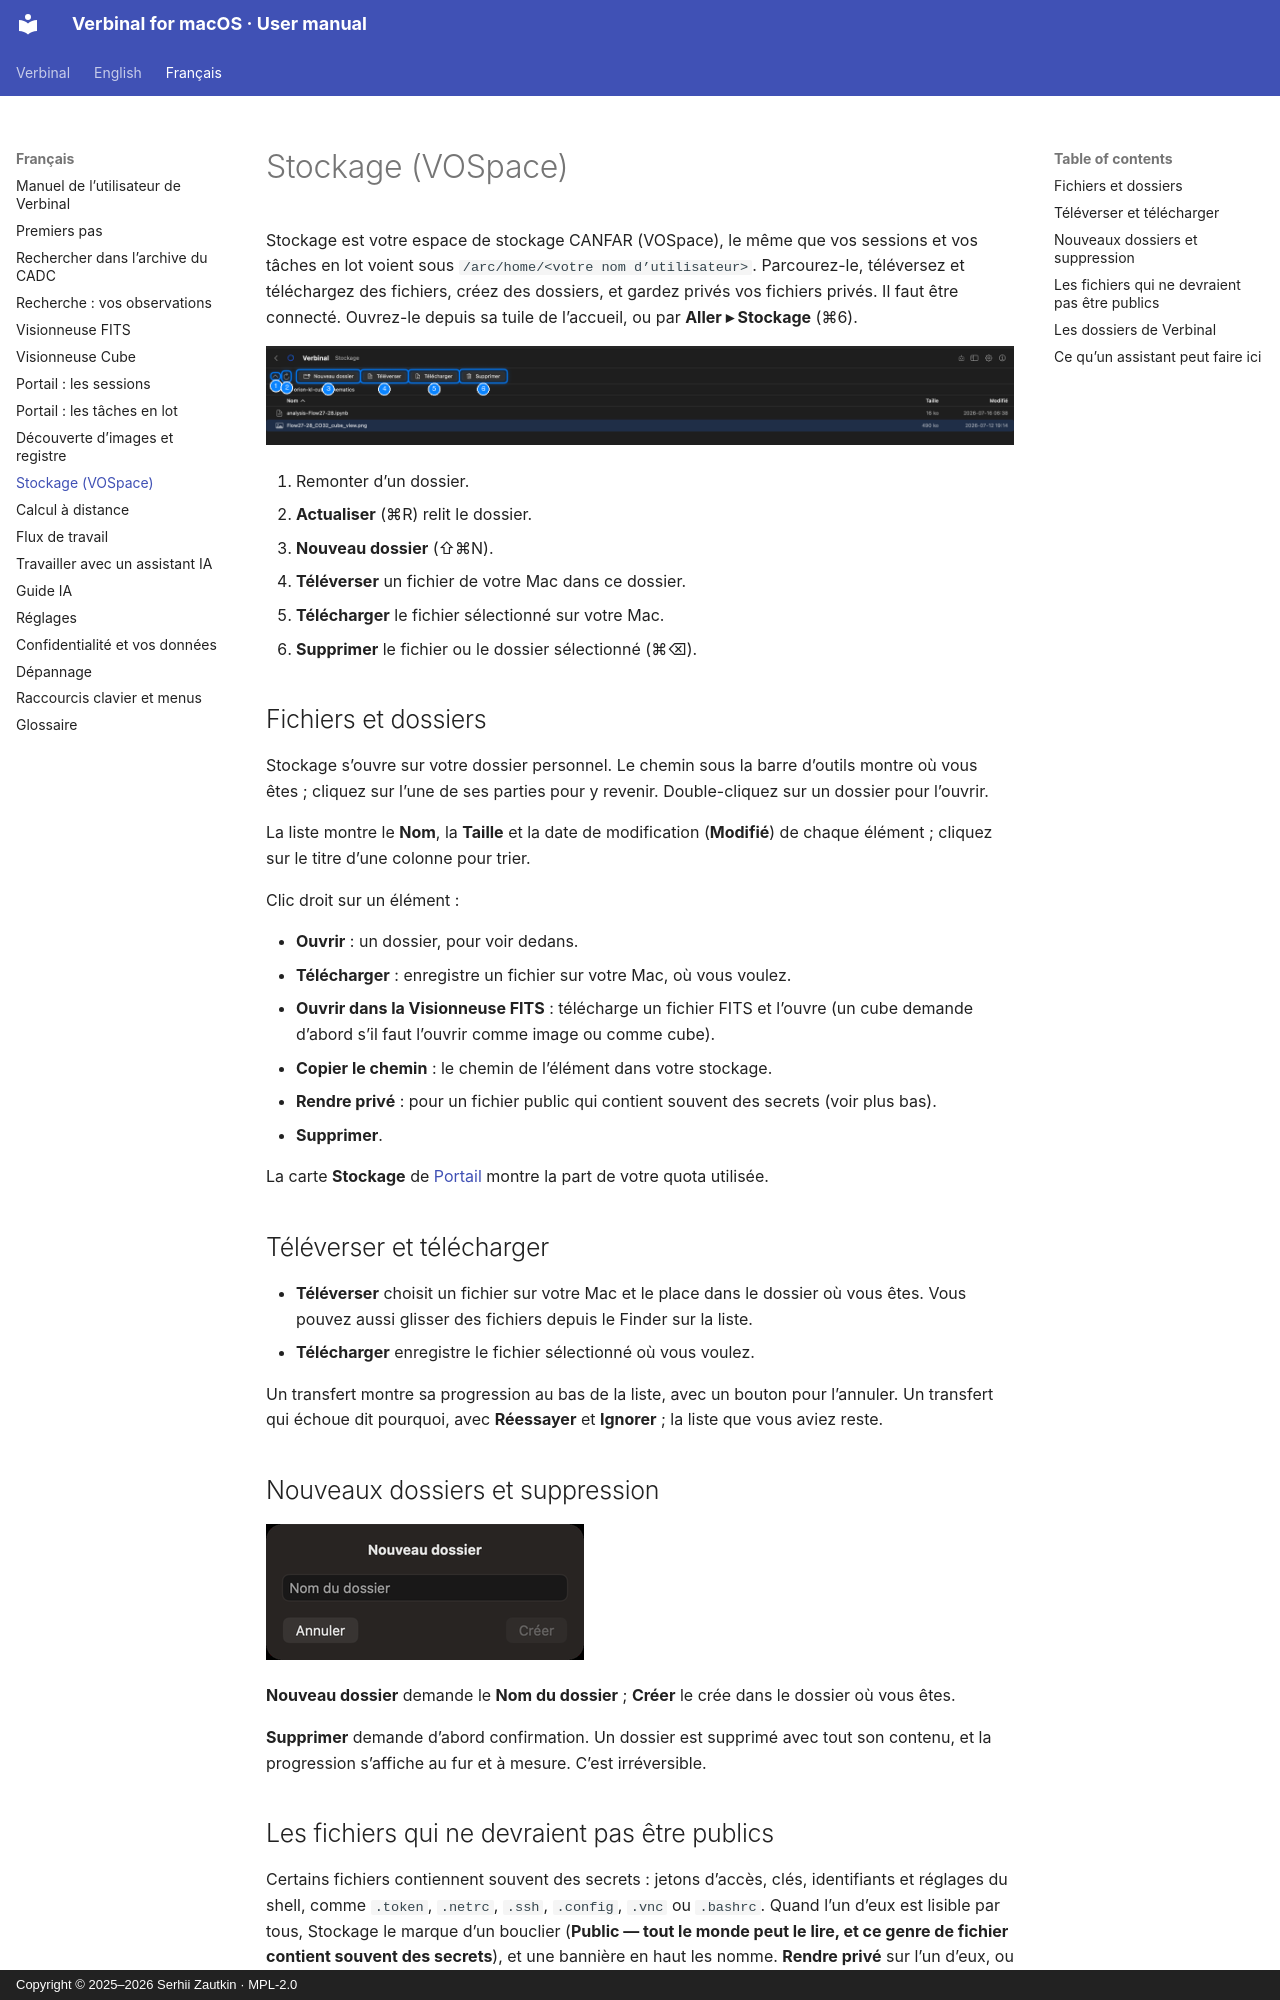

repository: szautkin/canfar-macos · page: fr/09-storage/index.html · generator: mkdocs · copyright: Copyright © 2025–2026 Serhii Zautkin · MPL-2.0

# Stockage (VOSpace)

Stockage est votre espace de stockage CANFAR (VOSpace), le même que vos sessions et vos tâches en lot
voient sous `/arc/home/<votre nom d’utilisateur>`. Parcourez-le, téléversez et téléchargez des fichiers,
créez des dossiers, et gardez privés vos fichiers privés. Il faut être connecté. Ouvrez-le depuis sa
tuile de l’accueil, ou par **Aller ▸ Stockage** (⌘6).

![Stockage : la barre d’outils, et un dossier avec un fichier sélectionné](../images/fr/09-storage/storage.png)

1. Remonter d’un dossier.
2. **Actualiser** (⌘R) relit le dossier.
3. **Nouveau dossier** (⇧⌘N).
4. **Téléverser** un fichier de votre Mac dans ce dossier.
5. **Télécharger** le fichier sélectionné sur votre Mac.
6. **Supprimer** le fichier ou le dossier sélectionné (⌘⌫).

## Fichiers et dossiers

Stockage s’ouvre sur votre dossier personnel. Le chemin sous la barre d’outils montre où vous êtes ;
cliquez sur l’une de ses parties pour y revenir. Double-cliquez sur un dossier pour l’ouvrir.

La liste montre le **Nom**, la **Taille** et la date de modification (**Modifié**) de chaque élément ;
cliquez sur le titre d’une colonne pour trier.

Clic droit sur un élément :

- **Ouvrir** : un dossier, pour voir dedans.
- **Télécharger** : enregistre un fichier sur votre Mac, où vous voulez.
- **Ouvrir dans la Visionneuse FITS** : télécharge un fichier FITS et l’ouvre (un cube demande d’abord
  s’il faut l’ouvrir comme image ou comme cube).
- **Copier le chemin** : le chemin de l’élément dans votre stockage.
- **Rendre privé** : pour un fichier public qui contient souvent des secrets (voir plus bas).
- **Supprimer**.

La carte **Stockage** de [Portail](06-portal-sessions.md) montre la part de votre quota utilisée.

## Téléverser et télécharger

- **Téléverser** choisit un fichier sur votre Mac et le place dans le dossier où vous êtes. Vous pouvez
  aussi glisser des fichiers depuis le Finder sur la liste.
- **Télécharger** enregistre le fichier sélectionné où vous voulez.

Un transfert montre sa progression au bas de la liste, avec un bouton pour l’annuler. Un transfert qui
échoue dit pourquoi, avec **Réessayer** et **Ignorer** ; la liste que vous aviez reste.

## Nouveaux dossiers et suppression

![Nouveau dossier](../images/fr/09-storage/storage-new-folder.png)

**Nouveau dossier** demande le **Nom du dossier** ; **Créer** le crée dans le dossier où vous êtes.

**Supprimer** demande d’abord confirmation. Un dossier est supprimé avec tout son contenu, et la
progression s’affiche au fur et à mesure. C’est irréversible.

## Les fichiers qui ne devraient pas être publics

Certains fichiers contiennent souvent des secrets : jetons d’accès, clés, identifiants et réglages du
shell, comme `.token`, `.netrc`, `.ssh`, `.config`, `.vnc` ou `.bashrc`. Quand l’un d’eux est lisible
par tous, Stockage le marque d’un bouclier (**Public — tout le monde peut le lire, et ce genre de
fichier contient souvent des secrets**), et une bannière en haut les nomme. **Rendre privé** sur l’un
d’eux, ou **Tout rendre privé** sur la bannière, les rend lisibles par vous seul.

Changer qui d’autre peut lire ou écrire vos fichiers se fait sur le site de CANFAR, ou par un assistant,
dont la demande attend alors votre approbation.
